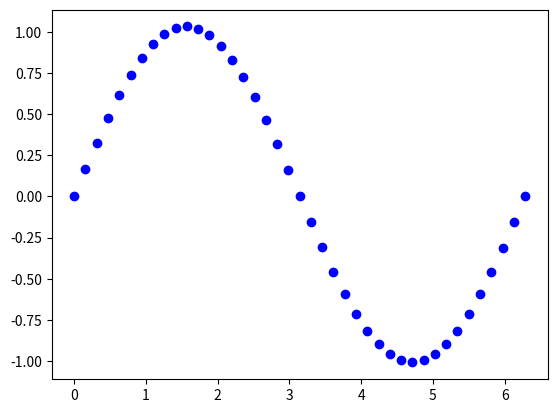

This chart was generated by the following Python code:
import math

import matplotlib.pyplot as plt
import numpy as np


def solve(a, b, alpha, beta, A, B, n):
    h = (b - a) / n
    x = [(a + i * h) for i in range(n + 1)]

    C = [[0 for x in range(n + 1)] for _ in range(n + 1)]
    d = [i for i in range(n + 1)]

    C[0][0] = alpha[0] * h - alpha[1]
    C[0][1] = alpha[1]
    C[n][n - 1] = -beta[1]
    C[n][n] = beta[0] * h + beta[1]

    for i in range(1, n):
        C[i][i - 1] = 1 - h * p(x[i]) / 2
        C[i][i] = (h ** 2) * q(x[i]) - 2
        C[i][i + 1] = 1 + h * p(x[i]) / 2

    d[0] = A * h
    d[n] = B * h
    for i in range(1, n):
        d[i] = f(x[i]) * (h ** 2)

    y = np.linalg.solve(C, d)
    return x, y


def p(x):
    return 1


def q(x):
    return 1


def f(x):
    return math.cos(x)


def main():
    a, b = (0, 2 * math.pi)
    alpha, beta = ([1, 0], [1, 0])
    A, B = (0, 0)
    n = 40

    x, y = solve(a, b, alpha, beta, A, B, n)

    # for i in range(n + 1):
    #     print(x[i], "   ", y[i])

    x_real = np.linspace(a, b, n)
    y_real = [(0.5 * (np.log(x_real[i])) ** 2) for i in range(n)]

    # plt.plot(x_real, y_real, "y")
    plt.plot(x, y, "bo")

    plt.show()


main()
